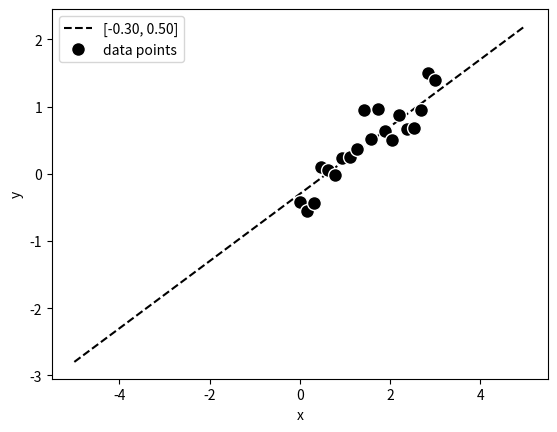
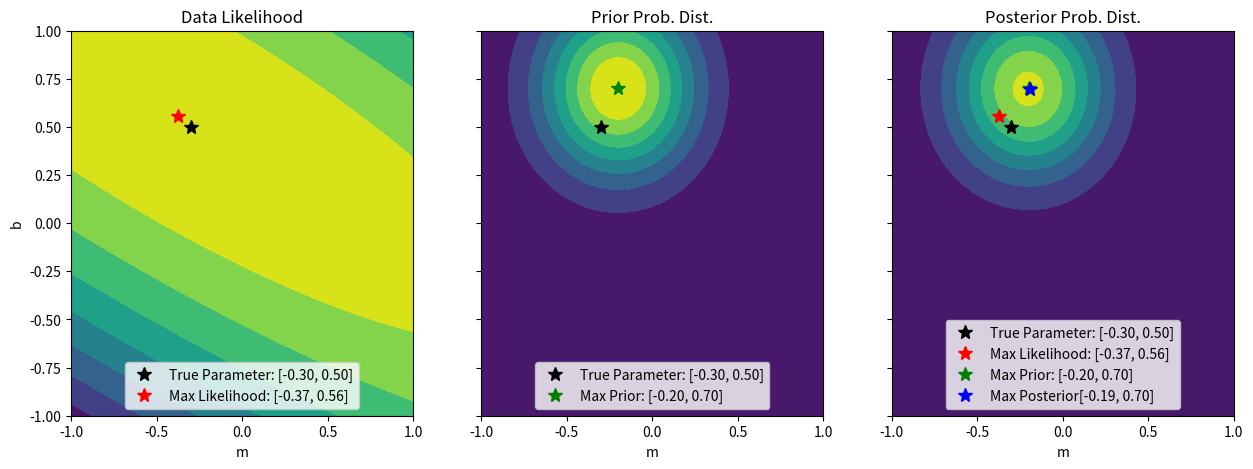
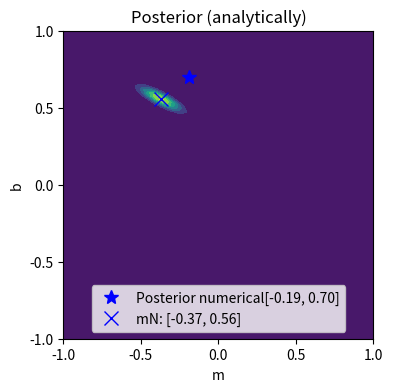
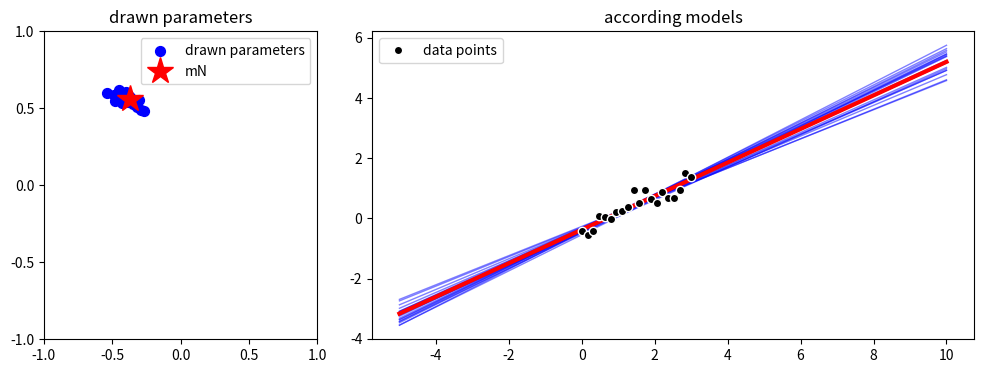
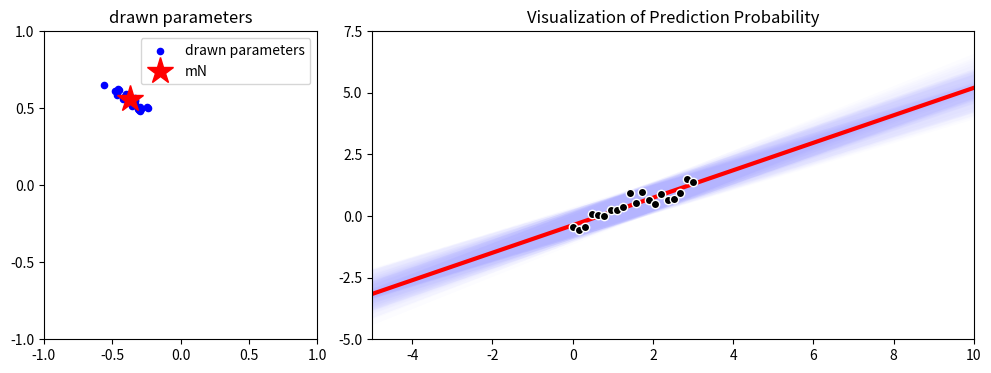
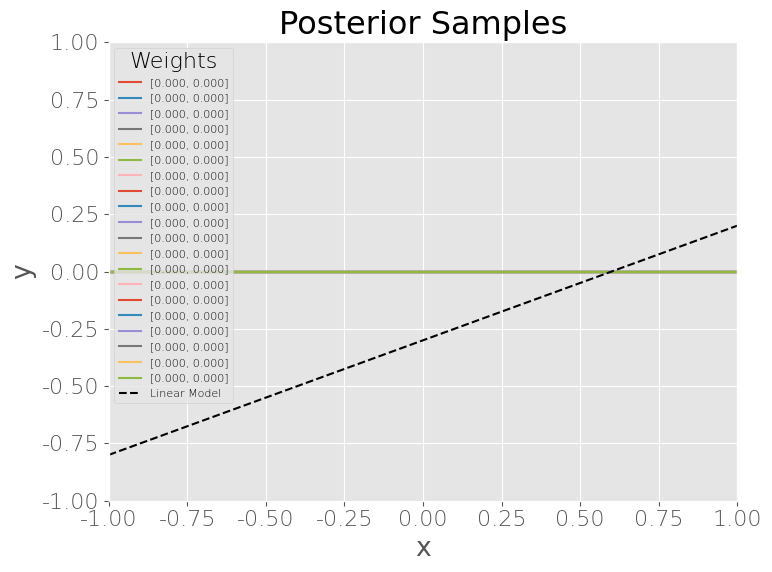
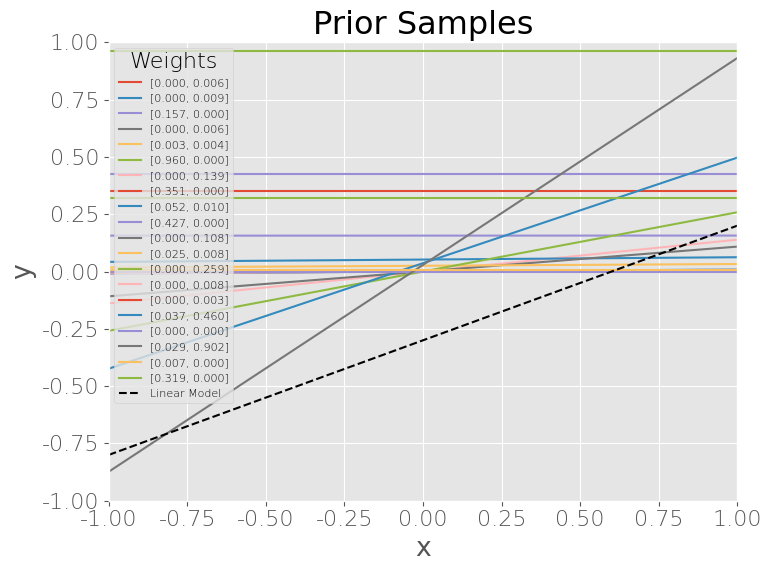

Write the Python code that produced these figures, in order.
# -*- coding: utf-8 -*-
"""
Created on Wed Oct  2 17:09:03 2019

[redacted]
"""

import numpy as np
import scipy.stats as stats
from matplotlib import pyplot as plt


def line(x,b,m):
    return b+m*x;
def label(theta):
    return "[%2.2f, %2.2f]" %(theta[0],theta[1]);

def likelihood(t,model,x,w,std):
    mu = model(x,w);
    ps = stats.norm.pdf(t,mu,std)
    l = 1;
    for p in ps:
        l = l*p;
    return l;

def lineRegressor(x):
    x = np.array(x,ndmin=2);#make sure scalars are treated as matrices
    ones = np.ones((np.shape(x)[0],1));
    phi = np.concatenate((ones,x), axis=1);
    return phi;

def linearmodel(x,w):
    phi = lineRegressor(x);
    return phi.dot(w);

#create data from polyonimal model
N = 20;
x_std = 0.2; #data variance assumed to be known a priori
mb0 = np.array([[-0.3],[0.5]])
x = np.vstack(np.linspace(0,3,int(N)));
t = linearmodel(x,mb0) + np.vstack(np.random.normal(0,x_std,x.shape[0]))

#draw data
tempx = np.vstack(np.linspace(-5,5,10));
plt.plot(tempx,linearmodel(tempx,mb0),'k--',label=label(mb0.ravel()));
plt.plot(x,t,'k.',markersize=20,label='data points',markeredgecolor='w');
plt.xlabel('x');
plt.ylabel('y');
plt.legend();

#create array to cover parameter space
res = 100;
M,B = np.meshgrid(np.linspace(-1,1,res),np.linspace(-1,1,res));
MB = np.c_[M.ravel(),B.ravel()];

#calculate likelihood function
beta = 25; #standard deviation of data likelihood assumed to be known
L = np.array([likelihood(t,linearmodel,x,mb.reshape(2,1),beta) for mb in MB]).reshape(M.shape)

#draw
f,(ax2,ax3,ax4) = plt.subplots(1,3,figsize=(15,5),sharey=True);

#draw likelihood function
ax2.contourf(M,B,L);
ax2.set_title('Data Likelihood')
ax2.set_xlabel('m');
ax2.set_ylabel('b')
ax2.plot(mb0[0],mb0[1],'k*',markersize=10,label='True Parameter: '+label(mb0));
mbMLE = MB[L.argmax()]
ax2.plot(mbMLE[0],mbMLE[1],'r*',markersize=10,label='Max Likelihood: '+label(mbMLE));
ax2.legend(loc='lower center')

#prior distribution
S0 = np.array([[0.1,0],[0.0,0.1]]);
m0 = np.array([[-0.2],[0.7]]);
Prior = stats.multivariate_normal.pdf(MB,m0.ravel(),S0);
Prior = Prior.reshape(M.shape);
ax3.contourf(M,B,Prior)
ax3.set_title('Prior Prob. Dist.')
ax3.set_xlabel('m');
ax3.plot(mb0[0],mb0[1],'k*',markersize=10,label='True Parameter: '+label(mb0));
ax3.plot(m0[0],m0[1],'g*',markersize=10,label='Max Prior: '+label(m0));
ax3.legend(loc='lower center')

#posterior
Posterior = np.multiply(Prior,L)
ax4.contourf(M,B,Posterior)
ax4.set_title('Posterior Prob. Dist.')
ax4.set_xlabel('m');
mbPost = MB[Posterior.argmax()]
ax4.plot(mb0[0],mb0[1],'k*',markersize=10,label='True Parameter: '+label(mb0));
ax4.plot(mbMLE[0],mbMLE[1],'r*',markersize=10,label='Max Likelihood: '+label(mbMLE));
ax4.plot(m0[0],m0[1],'g*',markersize=10,label='Max Prior: '+label(m0));
ax4.plot(mbPost[0],mbPost[1],'b*',markersize=10,label='Max Posterior'+label(mbPost));
ax4.legend(loc='lower center');

#%%Calculate posterior distribution using the analytical solution

#generate regression matrix from input values for the line model
Phi = lineRegressor(x);

#calculate covariance matrix
SN_inv = np.linalg.inv(S0) + beta*Phi.T.dot(Phi)
SN = np.linalg.inv(SN_inv);

#calculate mean value (that is the maximum likelihood value)
mN = SN.dot(np.linalg.inv(S0).dot(m0) + beta*Phi.T.dot(t));

#generate distribution object using the stats package for plotting
PosteriorAnalytical = stats.multivariate_normal.pdf(MB,mN.ravel(),SN);

#plot the distribution
plt.figure(figsize=(4,4))
plt.contourf(M,B,PosteriorAnalytical.reshape(M.shape))
plt.plot(mbPost[0],mbPost[1],'b*',markersize=10,label='Posterior numerical'+label(mbPost));
plt.plot(mN[0],mN[1],'bx',markersize=10,label='mN: '+label(mN))
plt.title('Posterior (analytically)')
plt.xlabel('m');
plt.ylabel('b');
plt.legend(loc='lower center');

#%% Drawing models from the distribution

f = plt.figure(figsize=(12,4))
ax1 = plt.subplot2grid((1, 3), (0, 0), colspan=1)
ax2 = plt.subplot2grid((1, 3), (0, 1), colspan=2)

#draw parameters from distribution
N = 20;
colors = plt.cm.RdYlGn(np.linspace(0,1,N))

#draw some 50 parameters
draws = stats.multivariate_normal.rvs(mN.ravel(),SN,N)

#visualize the drawn parameters
ax1.scatter(draws[:,0],draws[:,1],c='b',s = 50,label='drawn parameters')
ax1.set_xlim(-1,1);
ax1.set_ylim(-1,1);
ax1.set_title('drawn parameters');

#draw the maximum likelihood estimate
ax1.plot(mN[0],mN[1],'r*',markersize=20,label ='mN')
ax1.legend();

#draw the line model for each parameter
tempx = np.array([[-5.0],[10]]);
for i in range(0,N):
    draw = draws[i];
    ax2.plot(tempx,linearmodel(tempx,draw),'b-',linewidth=1,alpha=0.5);#,c=colors[i],alpha=0.5);
ax2.set_title('according models');

#draw the line for the maximum likelihood parameter in red
ax2.plot(tempx,linearmodel(tempx,mN),linewidth=3,c='r');

#also show the original data points 
ax2.plot(x,t,'ko',label='data points',markeredgecolor='w');
ax2.legend();

#%% Visualizing the prediction probability

f = plt.figure(figsize=(12,4))
ax1 = plt.subplot2grid((1, 3), (0, 0), colspan=1)
ax2 = plt.subplot2grid((1, 3), (0, 1), colspan=2)
#f,(ax1,ax2) = plt.subplots(1,2,figsize=(8,4))

#draw 500 parameter samples from the posterior distribution 
#using the stats framework for multivariate normal distributions 
#by providingand and our calculated variance matrix 
drawsNum = 25
draws = stats.multivariate_normal.rvs(mN.ravel(),SN,drawsNum)

#plot the drawn parameters 
ax1.scatter(draws[:,0],draws[:,1],c='b',s = 20,label='drawn parameters')
ax1.plot(mN[0],mN[1],'r*',markersize=20,label ='mN')
ax1.set_xlim(-1,1);
ax1.set_ylim(-1,1);
ax1.legend();
ax1.set_title('drawn parameters');

#plot the models with a small alpha value
for draw in draws:
    tempx = np.array([[-10.0],[10.0]]);
    ax2.plot(tempx,linearmodel(tempx,draw),linewidth=20,alpha=1/100.0,color='b');

#draw the maximum likelihood estimate 
ax2.plot(tempx,linearmodel(tempx,mN),'r-',linewidth=3);
#also show the original data points
ax2.plot(x,t,'ko',label ='data points',markeredgecolor='w');
ax2.set_xlim(-5,10);
ax2.set_ylim(-5,7.5);
ax2.set_title('Visualization of Prediction Probability');

#%% Posterior Samples

# Linear Model
def linearModel(x_n,w,n):
    y_n = n*[w[0]] + x_n*w[1]
    return y_n


plt.style.use('ggplot')
plt.figure(figsize=(8,6))
font = {'family': 'Times New Roman', 'weight': 'light', 'size': 16}
plt.rc('font', **font)
x=np.linspace(-1,1,20)

mb0 = np.array([[-0.3],[0.5]])

n=20;

for i in range(n):
    w_0samp = np.random.choice(Posterior.flatten(), 1)[0]
    w_1samp = np.random.choice(Posterior.flatten(), 1)[0]
    y_samp = w_0samp + x*w_1samp
    plt.plot(x,y_samp, label='[{0:.3f}, {1:.3f}]'.format(w_0samp,w_1samp))

plt.plot(x,linearModel(x,mb0,n)[0], 'k--', label='Linear Model')

plt.xlabel('x')
plt.xlim((-1,1))
plt.ylabel('y')
plt.ylim((-1,1))
plt.legend(loc='best', prop={'size': 8}, title='Weights')
plt.title('Posterior Samples')
plt.tight_layout()

#%% Prior Samples

# Linear Model
def linearModel(x_n,w,n):
    y_n = n*[w[0]] + x_n*w[1]
    return y_n


plt.style.use('ggplot')
plt.figure(figsize=(8,6))
font = {'family': 'Times New Roman', 'weight': 'light', 'size': 16}
plt.rc('font', **font)
x=np.linspace(-1,1,20)

mb0 = np.array([[-0.3],[0.5]])

n=20;

for i in range(n):
    w_0samp = np.random.choice(Prior.flatten(), 1)[0]
    w_1samp = np.random.choice(Prior.flatten(), 1)[0]
    y_samp = w_0samp + x*w_1samp
    plt.plot(x,y_samp, label='[{0:.3f}, {1:.3f}]'.format(w_0samp,w_1samp))

plt.plot(x,linearModel(x,mb0,n)[0], 'k--', label='Linear Model')

plt.xlabel('x')
plt.xlim((-1,1))
plt.ylabel('y')
plt.ylim((-1,1))
plt.legend(loc='best', prop={'size': 8}, title='Weights')
plt.title('Prior Samples')
plt.tight_layout()
